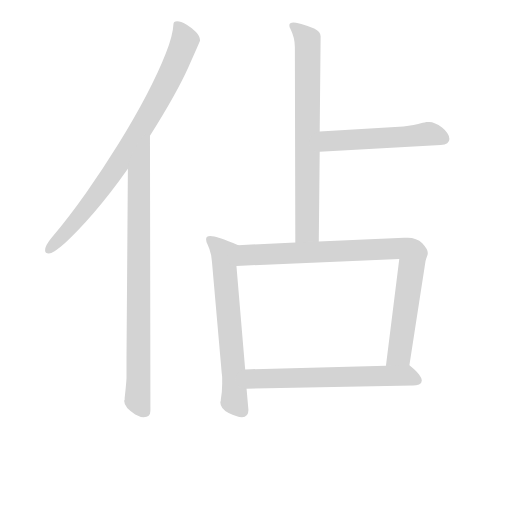
t = 0.00 s
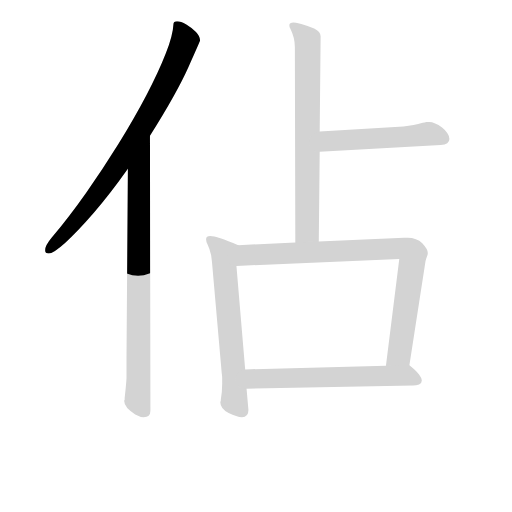
t = 1.23 s
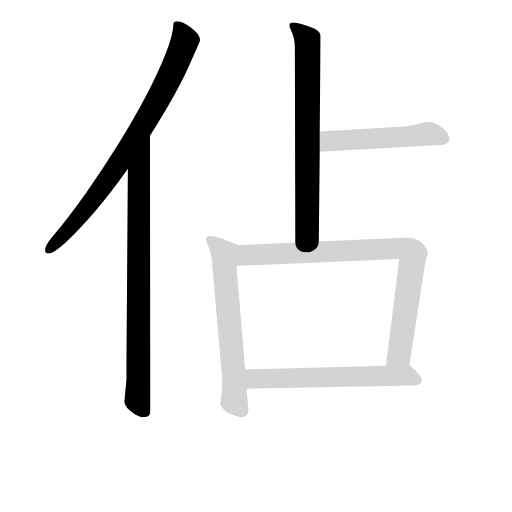
t = 2.45 s
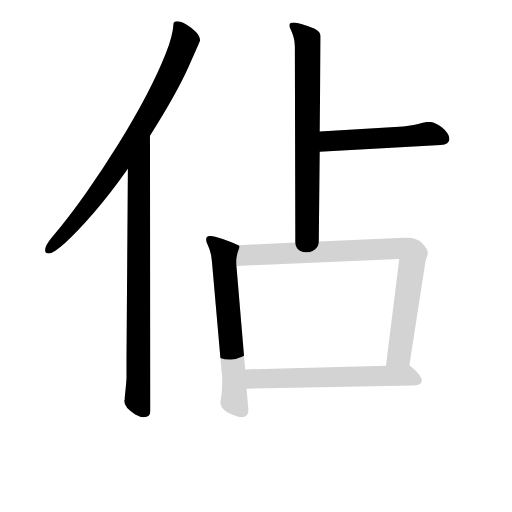
t = 3.68 s
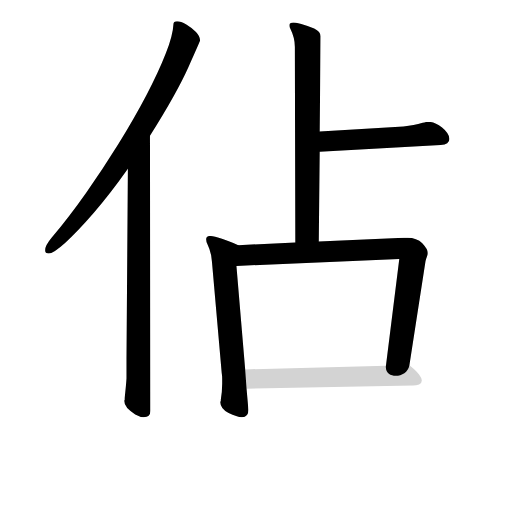
t = 4.90 s
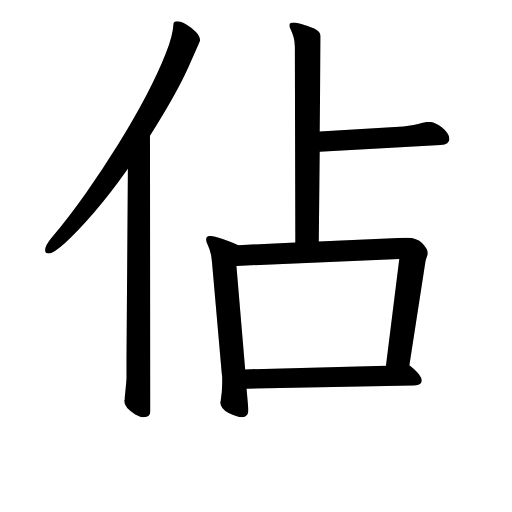
t = 6.13 s

The animated SVG that drew these frames (rendered in a browser with its animation timeline set to each time). Animation: 7 CSS @keyframes rules; one cycle of 6.13 s.

<svg version="1.1" viewBox="0 0 1024 1024" xmlns="http://www.w3.org/2000/svg">
  <!-- <g stroke="lightgray" stroke-width="4"
     transform="scale(4, 4)">
    <line x1="0" y1="0" x2="256" y2="0"></line>
    <line x1="0" y1="0" x2="0" y2="256"></line>
    <line x1="256" y1="0" x2="256" y2="256"></line>
    <line x1="0" y1="256" x2="256" y2="256"></line>
  </g>        -->
  <g transform="scale(0.92, -0.92) translate(60, -830)">
    <style type="text/css">
      
        @keyframes keyframes0 {
          from {
            stroke: black;
            stroke-dashoffset: 833;
            stroke-width: 128;
          }
          73% {
            animation-timing-function: step-end;
            stroke: black;
            stroke-dashoffset: 0;
            stroke-width: 128;
          }
          to {
            stroke: black;
            stroke-width: 151;
          }
        }
        #make-me-a-hanzi-animation-0 {
          animation: keyframes0 0.9278971354166666s both;
          animation-delay: 0s;
          animation-timing-function: linear;
        }
      
        @keyframes keyframes1 {
          from {
            stroke: black;
            stroke-dashoffset: 855;
            stroke-width: 128;
          }
          74% {
            animation-timing-function: step-end;
            stroke: black;
            stroke-dashoffset: 0;
            stroke-width: 128;
          }
          to {
            stroke: black;
            stroke-width: 151;
          }
        }
        #make-me-a-hanzi-animation-1 {
          animation: keyframes1 0.94580078125s both;
          animation-delay: 0.9278971354166666s;
          animation-timing-function: linear;
        }
      
        @keyframes keyframes2 {
          from {
            stroke: black;
            stroke-dashoffset: 740;
            stroke-width: 128;
          }
          71% {
            animation-timing-function: step-end;
            stroke: black;
            stroke-dashoffset: 0;
            stroke-width: 128;
          }
          to {
            stroke: black;
            stroke-width: 151;
          }
        }
        #make-me-a-hanzi-animation-2 {
          animation: keyframes2 0.8522135416666666s both;
          animation-delay: 1.8736979166666665s;
          animation-timing-function: linear;
        }
      
        @keyframes keyframes3 {
          from {
            stroke: black;
            stroke-dashoffset: 525;
            stroke-width: 128;
          }
          63% {
            animation-timing-function: step-end;
            stroke: black;
            stroke-dashoffset: 0;
            stroke-width: 128;
          }
          to {
            stroke: black;
            stroke-width: 151;
          }
        }
        #make-me-a-hanzi-animation-3 {
          animation: keyframes3 0.67724609375s both;
          animation-delay: 2.725911458333333s;
          animation-timing-function: linear;
        }
      
        @keyframes keyframes4 {
          from {
            stroke: black;
            stroke-dashoffset: 646;
            stroke-width: 128;
          }
          68% {
            animation-timing-function: step-end;
            stroke: black;
            stroke-dashoffset: 0;
            stroke-width: 128;
          }
          to {
            stroke: black;
            stroke-width: 151;
          }
        }
        #make-me-a-hanzi-animation-4 {
          animation: keyframes4 0.7757161458333334s both;
          animation-delay: 3.403157552083333s;
          animation-timing-function: linear;
        }
      
        @keyframes keyframes5 {
          from {
            stroke: black;
            stroke-dashoffset: 891;
            stroke-width: 128;
          }
          74% {
            animation-timing-function: step-end;
            stroke: black;
            stroke-dashoffset: 0;
            stroke-width: 128;
          }
          to {
            stroke: black;
            stroke-width: 151;
          }
        }
        #make-me-a-hanzi-animation-5 {
          animation: keyframes5 0.97509765625s both;
          animation-delay: 4.178873697916666s;
          animation-timing-function: linear;
        }
      
        @keyframes keyframes6 {
          from {
            stroke: black;
            stroke-dashoffset: 627;
            stroke-width: 128;
          }
          67% {
            animation-timing-function: step-end;
            stroke: black;
            stroke-dashoffset: 0;
            stroke-width: 128;
          }
          to {
            stroke: black;
            stroke-width: 151;
          }
        }
        #make-me-a-hanzi-animation-6 {
          animation: keyframes6 0.76025390625s both;
          animation-delay: 5.153971354166666s;
          animation-timing-function: linear;
        }
      
    </style>
    
      <path d="M 266 535 Q 324 627 349.5 684 Q 375 741 375 742 Q 375 751 366 760.5 Q 357 770 345 777 Q 333 784 325 784 Q 317 784 317 777 Q 316 754 300.5 714 Q 285 674 258.5 623.5 Q 232 573 198 518 Q 164 463 127 410.5 Q 90 358 53 314 Q 38 296 38 286 Q 38 279 46 279 Q 56 279 82 302.5 Q 108 326 144 367.5 Q 180 409 218 463 L 266 535 Z" fill="lightgray"></path>
    
      <path d="M 218 463 L 215 51 Q 215 23 215 7 Q 214 -9 211 -35 Q 211 -37 211 -39 Q 210 -40 210 -42 Q 210 -56 234 -71 Q 245 -77 252 -77 Q 267 -77 267 -63 L 266 535 C 266 565 218 493 218 463 Z" fill="lightgray"></path>
    
      <path d="M 633 305 L 635 500 L 635 544 L 637 751 Q 637 761 623 768 Q 609 774 595 778 Q 580 781 578 781 Q 569 781 569 775 Q 569 771 571 768 Q 581 748 581 728 L 582 303 C 582 273 633 275 633 305 Z" fill="lightgray"></path>
    
      <path d="M 635 500 L 898 515 Q 917 516 917 528 Q 917 540 901 553 Q 885 565 873 565 Q 870 565 867 565 Q 863 564 859 563 Q 849 560 839 558 Q 829 556 817 555 L 635 544 C 605 542 605 498 635 500 Z" fill="lightgray"></path>
    
      <path d="M 458 297 Q 411 317 397 317 Q 388 317 388 310 Q 388 305 391 299 Q 396 289 399 275 Q 401 261 402 247 L 422 19 Q 423 13 423 7 Q 423 1 423 -4 Q 423 -21 420 -39 Q 420 -40 420 -42 Q 419 -43 419 -45 Q 419 -58 437 -68 Q 455 -77 466 -77 Q 480 -77 480 -62 L 480 -60 L 476 -15 L 473 27 L 454 252 C 451 282 466 294 458 297 Z" fill="lightgray"></path>
    
      <path d="M 830 36 L 865 262 Q 866 267 868 272 Q 870 276 870 280 Q 870 288 858 301 Q 846 313 826 313 L 818 313 L 633 305 L 582 303 L 458 297 C 428 296 424 251 454 252 L 808 267 L 779 35 C 775 5 825 6 830 36 Z" fill="lightgray"></path>
    
      <path d="M 476 -15 L 838 -8 Q 845 -8 851 -6 Q 857 -3 857 3 Q 857 8 851 16 Q 845 24 830 36 C 830 36 809 36 779 35 L 473 27 C 443 26 446 -16 476 -15 Z" fill="lightgray"></path>
    
    
      <clipPath id="make-me-a-hanzi-clip-0">
        <path d="M 266 535 Q 324 627 349.5 684 Q 375 741 375 742 Q 375 751 366 760.5 Q 357 770 345 777 Q 333 784 325 784 Q 317 784 317 777 Q 316 754 300.5 714 Q 285 674 258.5 623.5 Q 232 573 198 518 Q 164 463 127 410.5 Q 90 358 53 314 Q 38 296 38 286 Q 38 279 46 279 Q 56 279 82 302.5 Q 108 326 144 367.5 Q 180 409 218 463 L 266 535 Z"></path>
      </clipPath>
      <path clip-path="url(#make-me-a-hanzi-clip-0)" d="M 328 773 L 341 742 L 330 708 L 251 556 L 160 419 L 48 289" fill="none" id="make-me-a-hanzi-animation-0" stroke-dasharray="705 1410" stroke-linecap="round"></path>
    
      <clipPath id="make-me-a-hanzi-clip-1">
        <path d="M 218 463 L 215 51 Q 215 23 215 7 Q 214 -9 211 -35 Q 211 -37 211 -39 Q 210 -40 210 -42 Q 210 -56 234 -71 Q 245 -77 252 -77 Q 267 -77 267 -63 L 266 535 C 266 565 218 493 218 463 Z"></path>
      </clipPath>
      <path clip-path="url(#make-me-a-hanzi-clip-1)" d="M 265 527 L 241 455 L 239 -39 L 254 -64" fill="none" id="make-me-a-hanzi-animation-1" stroke-dasharray="727 1454" stroke-linecap="round"></path>
    
      <clipPath id="make-me-a-hanzi-clip-2">
        <path d="M 633 305 L 635 500 L 635 544 L 637 751 Q 637 761 623 768 Q 609 774 595 778 Q 580 781 578 781 Q 569 781 569 775 Q 569 771 571 768 Q 581 748 581 728 L 582 303 C 582 273 633 275 633 305 Z"></path>
      </clipPath>
      <path clip-path="url(#make-me-a-hanzi-clip-2)" d="M 577 773 L 609 742 L 608 330 L 588 311" fill="none" id="make-me-a-hanzi-animation-2" stroke-dasharray="612 1224" stroke-linecap="round"></path>
    
      <clipPath id="make-me-a-hanzi-clip-3">
        <path d="M 635 500 L 898 515 Q 917 516 917 528 Q 917 540 901 553 Q 885 565 873 565 Q 870 565 867 565 Q 863 564 859 563 Q 849 560 839 558 Q 829 556 817 555 L 635 544 C 605 542 605 498 635 500 Z"></path>
      </clipPath>
      <path clip-path="url(#make-me-a-hanzi-clip-3)" d="M 642 507 L 659 524 L 868 539 L 902 530" fill="none" id="make-me-a-hanzi-animation-3" stroke-dasharray="397 794" stroke-linecap="round"></path>
    
      <clipPath id="make-me-a-hanzi-clip-4">
        <path d="M 458 297 Q 411 317 397 317 Q 388 317 388 310 Q 388 305 391 299 Q 396 289 399 275 Q 401 261 402 247 L 422 19 Q 423 13 423 7 Q 423 1 423 -4 Q 423 -21 420 -39 Q 420 -40 420 -42 Q 419 -43 419 -45 Q 419 -58 437 -68 Q 455 -77 466 -77 Q 480 -77 480 -62 L 480 -60 L 476 -15 L 473 27 L 454 252 C 451 282 466 294 458 297 Z"></path>
      </clipPath>
      <path clip-path="url(#make-me-a-hanzi-clip-4)" d="M 398 307 L 428 277 L 449 -41 L 467 -64" fill="none" id="make-me-a-hanzi-animation-4" stroke-dasharray="518 1036" stroke-linecap="round"></path>
    
      <clipPath id="make-me-a-hanzi-clip-5">
        <path d="M 830 36 L 865 262 Q 866 267 868 272 Q 870 276 870 280 Q 870 288 858 301 Q 846 313 826 313 L 818 313 L 633 305 L 582 303 L 458 297 C 428 296 424 251 454 252 L 808 267 L 779 35 C 775 5 825 6 830 36 Z"></path>
      </clipPath>
      <path clip-path="url(#make-me-a-hanzi-clip-5)" d="M 461 259 L 482 276 L 811 290 L 829 285 L 838 276 L 808 61 L 785 42" fill="none" id="make-me-a-hanzi-animation-5" stroke-dasharray="763 1526" stroke-linecap="round"></path>
    
      <clipPath id="make-me-a-hanzi-clip-6">
        <path d="M 476 -15 L 838 -8 Q 845 -8 851 -6 Q 857 -3 857 3 Q 857 8 851 16 Q 845 24 830 36 C 830 36 809 36 779 35 L 473 27 C 443 26 446 -16 476 -15 Z"></path>
      </clipPath>
      <path clip-path="url(#make-me-a-hanzi-clip-6)" d="M 481 21 L 499 6 L 823 14 L 845 5" fill="none" id="make-me-a-hanzi-animation-6" stroke-dasharray="499 998" stroke-linecap="round"></path>
    
  </g>
</svg>
